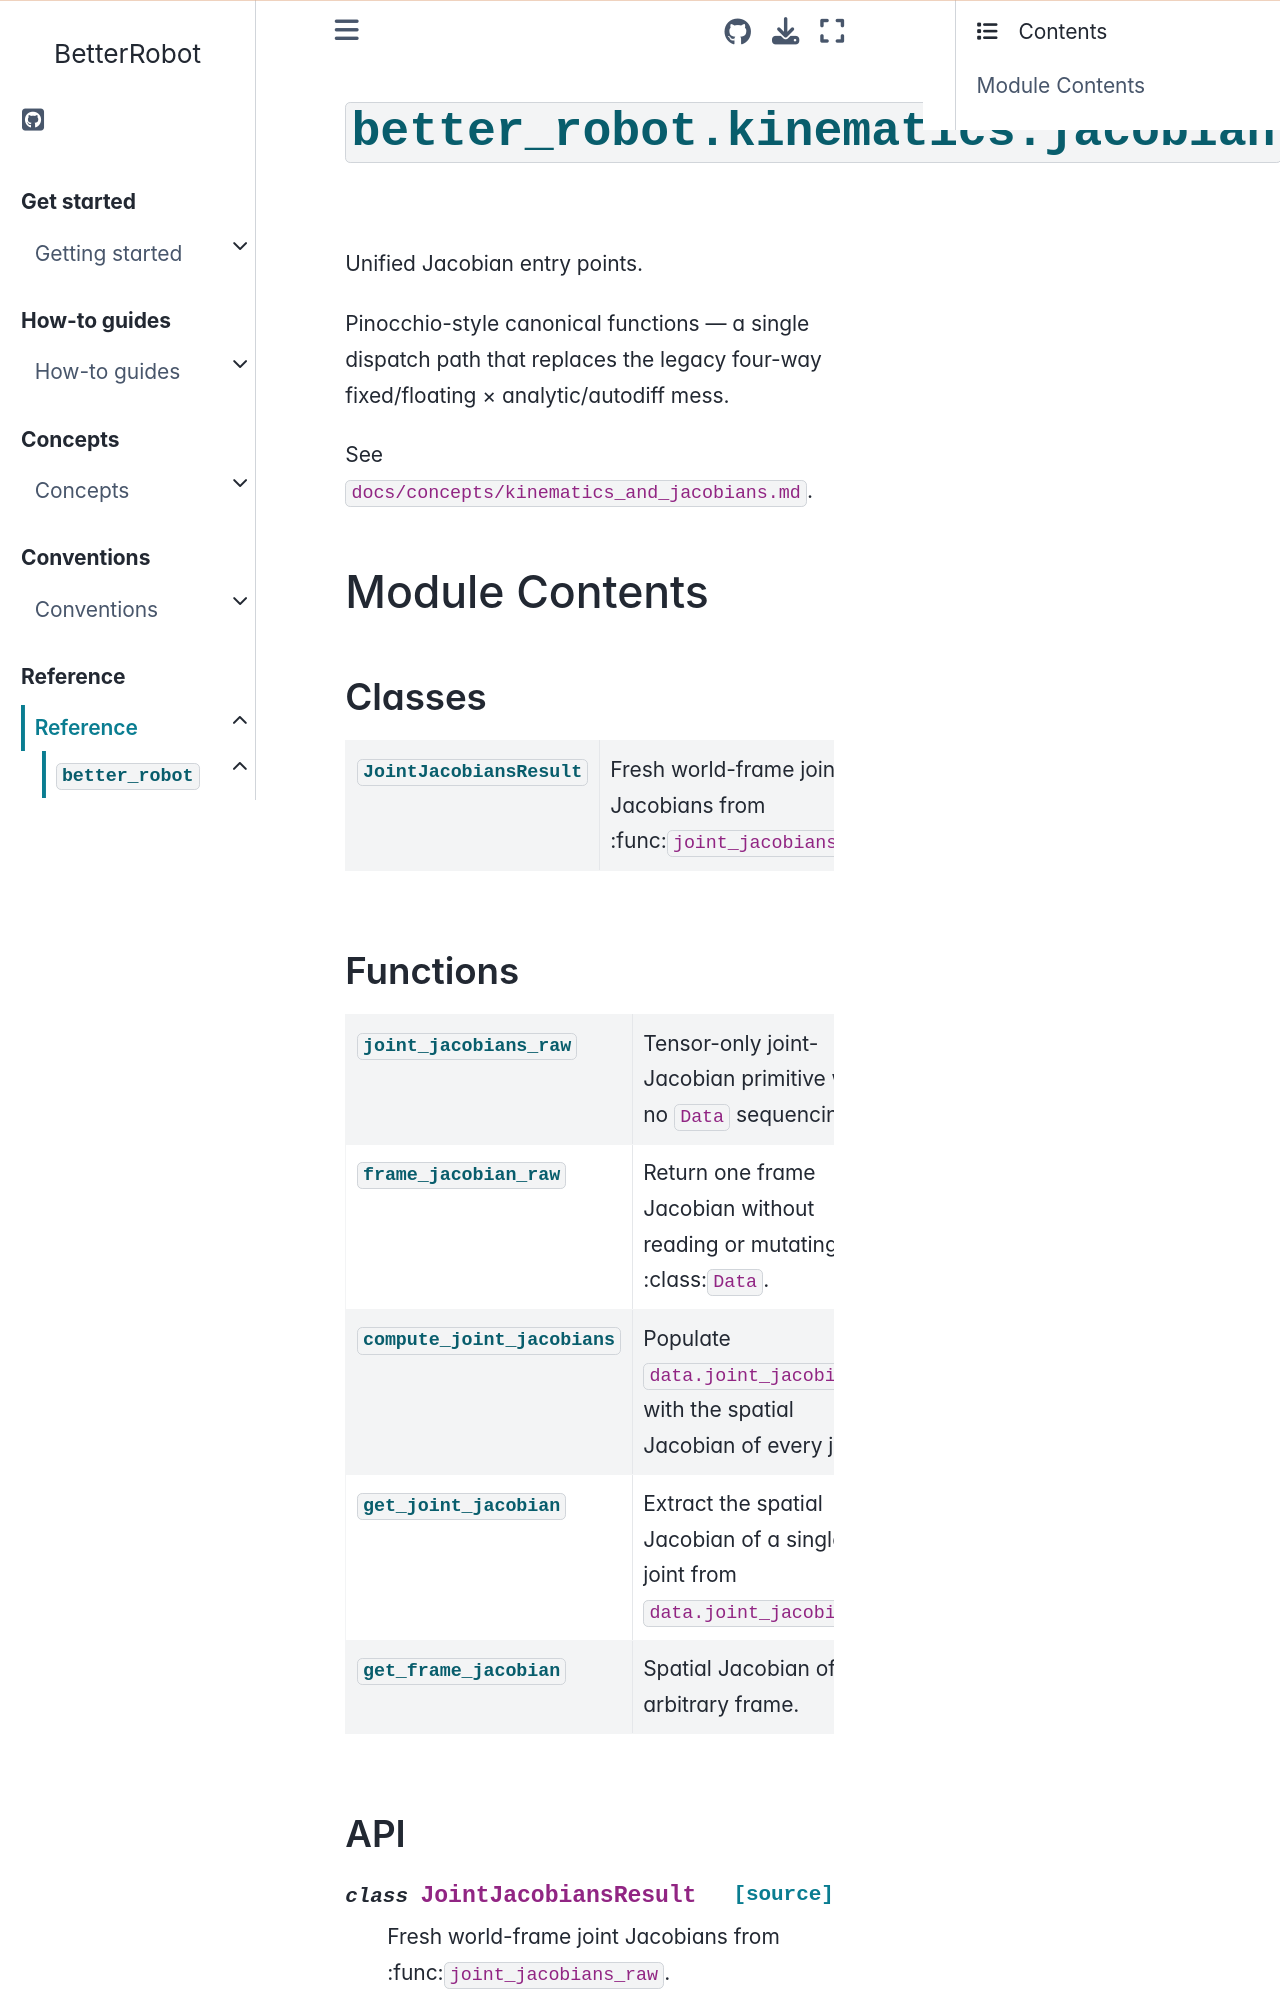

repository: rihat99/BetterRobot · page: reference/api/better_robot/better_robot.kinematics.jacobian.html · generator: sphinx

# {py:mod}`better_robot.kinematics.jacobian`

```{py:module} better_robot.kinematics.jacobian
```

```{autodoc2-docstring} better_robot.kinematics.jacobian
:allowtitles:
```

## Module Contents

### Classes

````{list-table}
:class: autosummary longtable
:align: left

* - {py:obj}`JointJacobiansResult <better_robot.kinematics.jacobian.JointJacobiansResult>`
  - ```{autodoc2-docstring} better_robot.kinematics.jacobian.JointJacobiansResult
    :summary:
    ```
````

### Functions

````{list-table}
:class: autosummary longtable
:align: left
